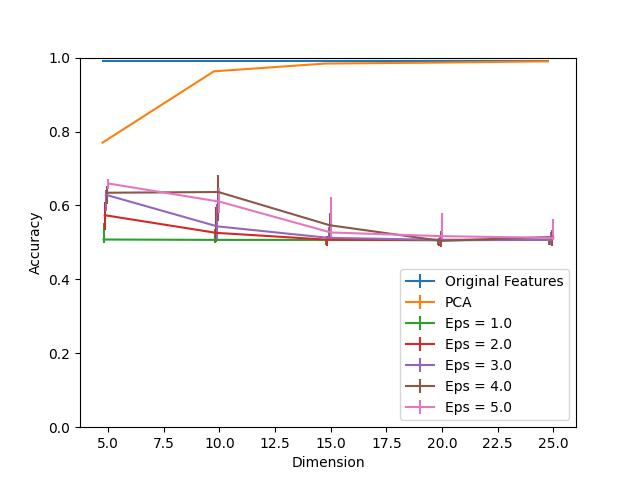

The file beside this chart, header and first rows:
Dimension, PCA, Eps = 1.0, Eps = 1.0 25, Eps = 1.0 75, Eps = 2.0, Eps = 2.0 25, Eps = 2.0 75, Eps = 3.0, Eps = 3.0 25, Eps = 3.0 75, Eps = 4.0, Eps = 4.0 25, Eps = 4.0 75, Eps = 5.0, Eps = 5.0 25, Eps = 5.0 75, Original Features
5, 0.77, 0.5078, 0.009543, 0.0452, 0.5736, 0.03918, 0.03666, 0.6288, 0.0437, 0.01356, 0.6344, 0.03114, 0.01909, 0.6595, 0.01457, 0.01306, 0.99
10, 0.9628, 0.5068, 0.008538, 0.02913, 0.5259, 0.02361, 0.06881, 0.5434, 0.04068, 0.06178, 0.6364, 0.07936, 0.0452, 0.6102, 0.02963, 0.03767, 0.99
15, 0.9839, 0.5068, 0.01356, 0.0, 0.5073, 0.01657, 0.01055, 0.5123, 0.005525, 0.03064, 0.5465, 0.03265, 0.03415, 0.5269, 0.01557, 0.09694, 0.99
20, 0.9864, 0.5058, 0.01256, 0.001507, 0.5068, 0.01607, 0.006027, 0.5068, 0.01105, 0.009041, 0.5043, 0.01758, 0.02562, 0.5168, 0.01005, 0.06379, 0.99
25, 0.99, 0.5068, 0.01356, 0.0, 0.5068, 0.01306, 0.002511, 0.5068, 0.01356, 0.0226, 0.5148, 0.02411, 0.01858, 0.5123, 0.005525, 0.05073, 0.99
